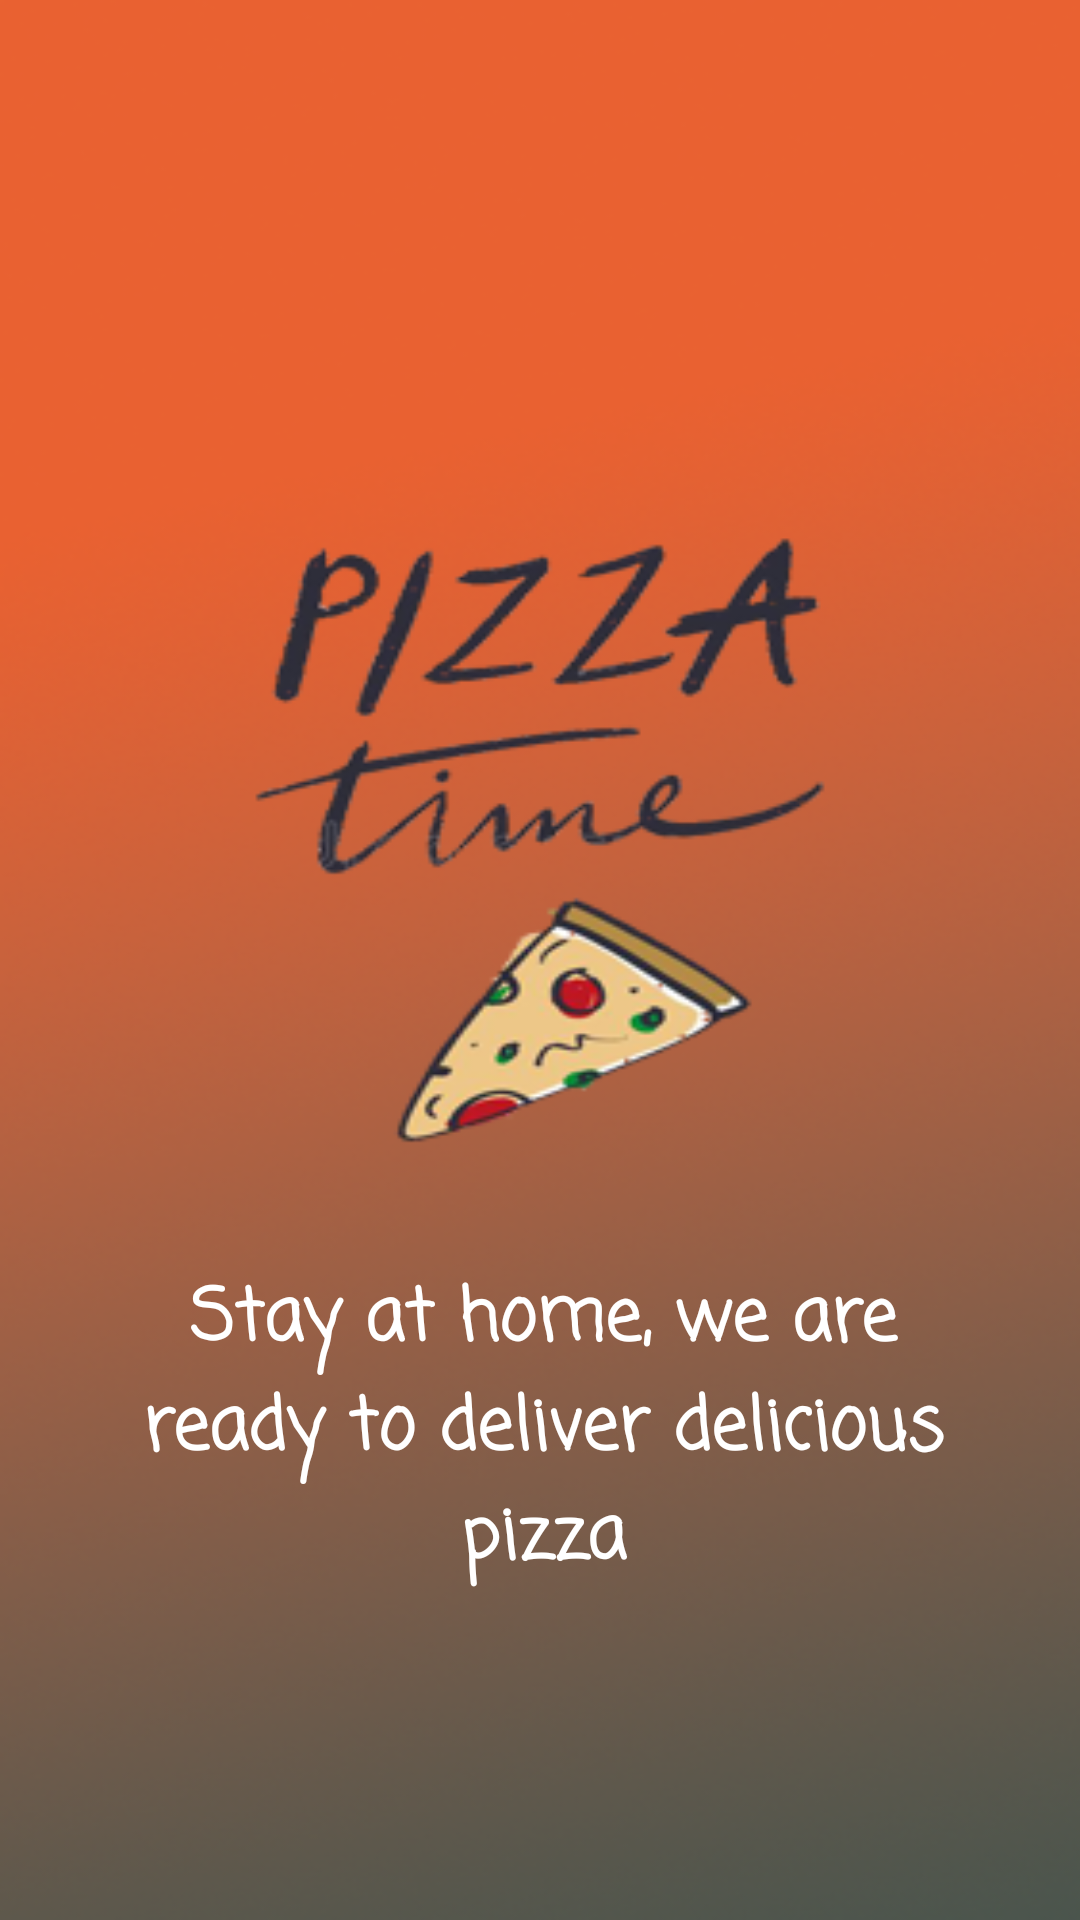

Reconstruct the res/layout file that produces this screen, plus the resources it refers to.
<!-- AndroidManifest.xml: application theme Theme.AppCompat.DayNight.NoActionBar -->
<!-- res/layout/activity_splash_screen.xml -->
<?xml version="1.0" encoding="utf-8"?>
<androidx.constraintlayout.widget.ConstraintLayout xmlns:android="http://schemas.android.com/apk/res/android"
    xmlns:app="http://schemas.android.com/apk/res-auto"
    xmlns:tools="http://schemas.android.com/tools"
    android:layout_width="match_parent"
    android:layout_height="match_parent"
    android:background="@drawable/bgscreen"
    tools:context=".SplashScreen">

    <TextView
        android:layout_width="match_parent"
        android:layout_height="wrap_content"
        android:layout_marginStart="32dp"
        android:layout_marginEnd="30dp"
        android:fontFamily="casual"
        android:gravity="center"
        android:text="Stay at home, we are ready to deliver delicious pizza"
        android:textColor="@color/white"
        android:textSize="24sp"
        android:textStyle="bold"
        app:layout_constraintBottom_toBottomOf="parent"
        app:layout_constraintEnd_toEndOf="parent"
        app:layout_constraintHorizontal_bias="0.0"
        app:layout_constraintStart_toStartOf="parent"
        app:layout_constraintTop_toTopOf="parent"
        app:layout_constraintVertical_bias="0.795" />
</androidx.constraintlayout.widget.ConstraintLayout>
<!-- resources referenced by this layout -->
<resources>
  <color name="white">#FFFFFFFF</color>
  <!-- drawable bgscreen: png bitmap (drawable, 95017 bytes) -->
</resources>
